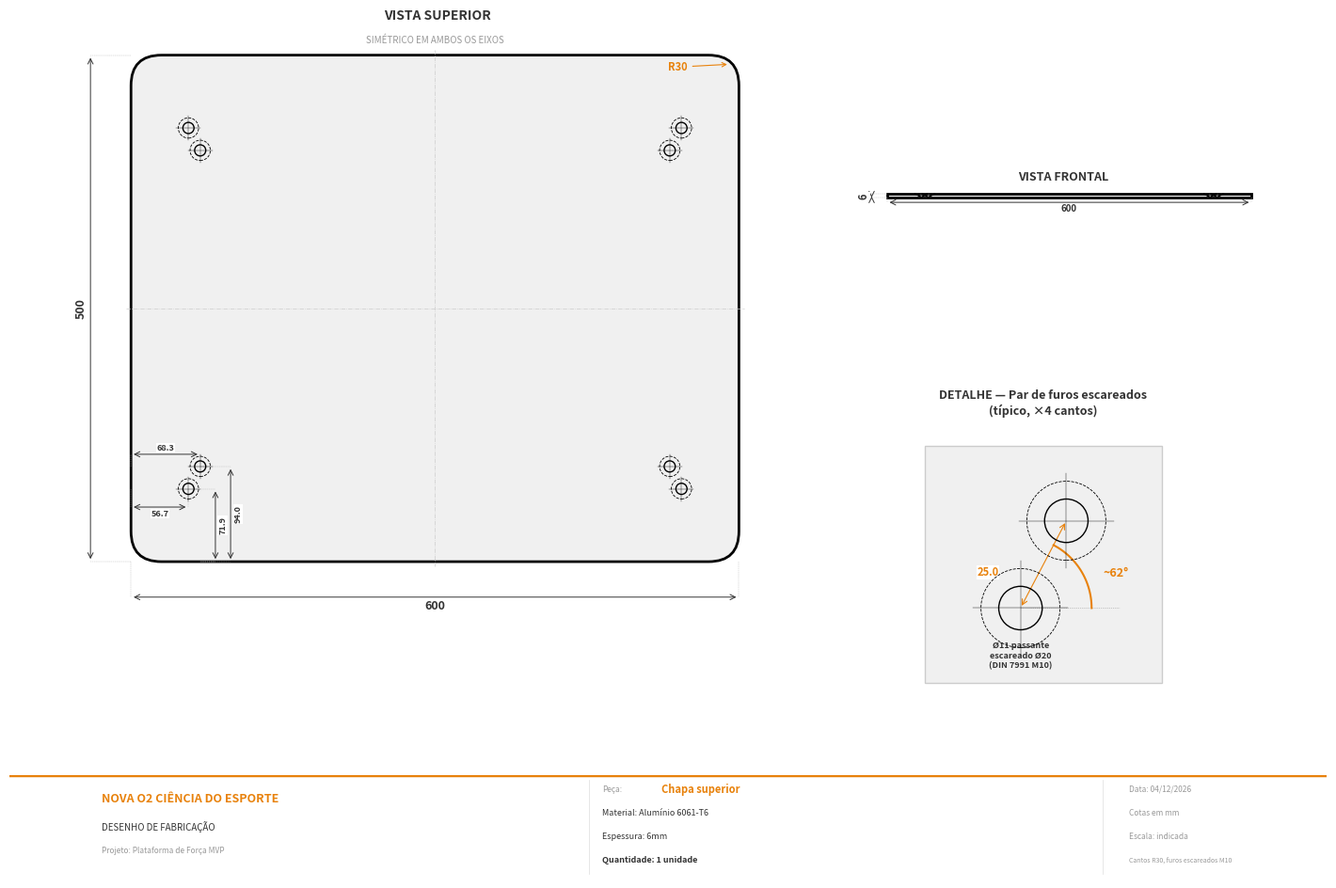

Source code (Python): (Note: this script raises an exception after producing the figure.)
"""
Plataforma de Forca MVP — Desenhos de Fabricacao
Nova O2 Ciencia do Esporte

Gera 5 PDFs de fabricacao:
1. fab_chapa_superior.pdf — Chapa superior 600x500mm, 6mm aluminio, cantos R30, furos escareados M10
2. fab_chapa_inferior.pdf — Chapa inferior 527x396mm, 3mm aluminio, cantos chanfrados 30x30
3. fab_pezinho.pdf — Pezinho torneado com colar (x4)
4. fab_junta.pdf — Junta de aco (x4)
5. fab_montagem.pdf — Vista explodida de montagem
"""

import matplotlib.pyplot as plt
import matplotlib.patches as patches
from matplotlib.patches import FancyBboxPatch, Polygon
from matplotlib.offsetbox import OffsetImage, AnnotationBbox
from matplotlib.path import Path
import matplotlib.image as mpimg
import numpy as np
from datetime import date

# =============================================================================
# CONSTANTES
# =============================================================================

ICON_PATH = '/workspace/03-engineering/nova-o2/force-plate/cad/nova_o2_icon.png'
OUT_DIR = '/workspace/03-engineering/nova-o2/force-plate/cad'
ORANGE = '#E8820C'
DARK = '#333333'
LIGHT_GRAY = '#F0F0F0'
MID_GRAY = '#999999'
TODAY = date.today().strftime('%d/%m/%Y')

# Chapa superior
TOP_W, TOP_H = 600, 500
TOP_THICK = 6
CORNER_R = 30

# Chapa inferior
BOT_W, BOT_H = 527, 396
BOT_THICK = 3
BOT_X0 = (TOP_W - BOT_W) / 2  # 36.5
BOT_Y0 = (TOP_H - BOT_H) / 2  # 52.0
BOT_CHAMFER = 15  # chanfro 45 graus nos cantos

# Furos — posicoes absolutas (ref: chapa superior, origem canto inf-esq)
HOLES_ABS = {
    'C1': [(56.7, 428.1), (68.3, 406.0)],
    'C2': [(543.3, 428.1), (531.7, 406.0)],
    'C3': [(56.7, 71.9), (68.3, 94.0)],
    'C4': [(543.3, 71.9), (531.7, 94.0)],
}
HOLE_DIA = 11  # M10
HOLE_SPACING = 25.0
COUNTERSINK_DIA = 20  # escareamento DIN 7991 M10

# Junta
GASKET_L, GASKET_W, GASKET_T = 56, 32, 2

# Pezinho (com colar)
ROD_DIA = 12
ROD_LENGTH = 32
COLLAR_DIA = 20
COLLAR_H = 5
CHAMFER_H = 6
BASE_DIA = 60
BASE_H = 8
RUBBER_H = 1
TOTAL_FOOT = ROD_LENGTH + COLLAR_H + CHAMFER_H + BASE_H + RUBBER_H  # 52mm


# =============================================================================
# BLOCO DE TITULO
# =============================================================================

def add_title_block(fig, piece_name, material, thickness, quantity, notes=""):
    ax = fig.add_axes([0.0, 0.0, 1.0, 0.11])
    ax.set_xlim(0, 100)
    ax.set_ylim(0, 11)
    ax.axis('off')

    bg = FancyBboxPatch((0, 0), 100, 11, boxstyle="square,pad=0",
                         fc='white', ec='none', zorder=1)
    ax.add_patch(bg)
    ax.plot([0, 100], [11, 11], color=ORANGE, lw=2.5, zorder=3)
    ax.plot([0, 100], [0, 0], color=ORANGE, lw=0.5, zorder=3)

    try:
        logo = mpimg.imread(ICON_PATH)
        im = OffsetImage(logo, zoom=0.03)
        ab = AnnotationBbox(im, (3, 5.5), frameon=False, zorder=3)
        ax.add_artist(ab)
    except:
        pass

    ax.text(7, 8.5, u'NOVA O2 CI\u00caNCIA DO ESPORTE', fontsize=9, fontweight='bold',
            color=ORANGE, va='center', zorder=2)
    ax.text(7, 5.5, u'DESENHO DE FABRICA\u00c7\u00c3O', fontsize=7,
            color=DARK, va='center', zorder=2)
    ax.text(7, 3, u'Projeto: Plataforma de For\u00e7a MVP', fontsize=6,
            color=MID_GRAY, va='center', zorder=2)

    ix = 45
    ax.text(ix, 9.5, u'Pe\u00e7a:', fontsize=6, color=MID_GRAY, va='center')
    ax.text(ix + 4.5, 9.5, piece_name, fontsize=8, fontweight='bold',
            color=ORANGE, va='center')
    ax.text(ix, 7, f'Material: {material}', fontsize=6.5, color=DARK, va='center')
    ax.text(ix, 4.5, f'Espessura: {thickness}', fontsize=6.5, color=DARK, va='center')
    ax.text(ix, 2, f'Quantidade: {quantity}', fontsize=6.5, fontweight='bold',
            color=DARK, va='center')

    ax.text(85, 9.5, f'Data: {TODAY}', fontsize=6, color=MID_GRAY, va='center')
    ax.text(85, 7, 'Cotas em mm', fontsize=6, color=MID_GRAY, va='center')
    ax.text(85, 4.5, 'Escala: indicada', fontsize=6, color=MID_GRAY, va='center')
    if notes:
        ax.text(85, 2, notes, fontsize=5, color=MID_GRAY, va='center')

    for vx in [44, 83]:
        ax.plot([vx, vx], [0.5, 10.5], color='#DDD', lw=0.5, zorder=2)


# =============================================================================
# FUNCOES DE COTAGEM
# =============================================================================

def dim_h(ax, x1, x2, y, offset, text, fs=7, color=DARK):
    yc = y + offset
    ax.annotate('', xy=(x1, yc), xytext=(x2, yc),
                arrowprops=dict(arrowstyle='<->', color=color, lw=0.7))
    ax.text((x1 + x2) / 2, yc + (2.5 if offset > 0 else -2.5), text,
            ha='center', va='bottom' if offset > 0 else 'top',
            fontsize=fs, color=color, fontweight='bold',
            bbox=dict(fc='white', ec='none', pad=0.5))
    ax.plot([x1, x1], [y, yc], color='#BBB', lw=0.3, ls='--')
    ax.plot([x2, x2], [y, yc], color='#BBB', lw=0.3, ls='--')


def dim_v(ax, y1, y2, x, offset, text, fs=7, color=DARK):
    xc = x + offset
    ax.annotate('', xy=(xc, y1), xytext=(xc, y2),
                arrowprops=dict(arrowstyle='<->', color=color, lw=0.7))
    ax.text(xc + (3 if offset > 0 else -3), (y1 + y2) / 2, text,
            ha='left' if offset > 0 else 'right', va='center',
            fontsize=fs, color=color, fontweight='bold', rotation=90,
            bbox=dict(fc='white', ec='none', pad=0.5))
    ax.plot([x, xc], [y1, y1], color='#BBB', lw=0.3, ls='--')
    ax.plot([x, xc], [y2, y2], color='#BBB', lw=0.3, ls='--')


def dim_between(ax, p1, p2, offset_dir, text, fs=7, color=ORANGE):
    mx, my = (p1[0]+p2[0])/2, (p1[1]+p2[1])/2
    ax.annotate('', xy=p1, xytext=p2,
                arrowprops=dict(arrowstyle='<->', color=color, lw=0.8))
    ox, oy = offset_dir
    ax.text(mx + ox, my + oy, text, ha='center', va='center',
            fontsize=fs, color=color, fontweight='bold',
            bbox=dict(fc='white', ec='none', pad=0.5))


def draw_hole(ax, x, y, dia=11):
    c = plt.Circle((x, y), dia / 2, fill=False, ec='black', lw=1, zorder=4)
    ax.add_patch(c)
    s = dia / 2 + 3
    ax.plot([x - s, x + s], [y, y], color='black', lw=0.3, zorder=4)
    ax.plot([x, x], [y - s, y + s], color='black', lw=0.3, zorder=4)


def draw_countersunk_hole(ax, x, y, dia=11, cs_dia=20):
    """Furo escareado — circulo interno + externo tracejado."""
    inner = plt.Circle((x, y), dia / 2, fill=False, ec='black', lw=1, zorder=4)
    ax.add_patch(inner)
    outer = plt.Circle((x, y), cs_dia / 2, fill=False, ec='black', lw=0.6,
                        ls='--', zorder=4)
    ax.add_patch(outer)
    s = cs_dia / 2 + 2
    ax.plot([x - s, x + s], [y, y], color='black', lw=0.3, zorder=4)
    ax.plot([x, x], [y - s, y + s], color='black', lw=0.3, zorder=4)


def clean_axes(ax):
    ax.set_xticks([])
    ax.set_yticks([])
    for spine in ax.spines.values():
        spine.set_visible(False)


def draw_rounded_rect(ax, x, y, w, h, r, **kwargs):
    defaults = dict(lw=2, ec='black', fc=LIGHT_GRAY, zorder=1)
    defaults.update(kwargs)
    verts = [
        (x + r, y), (x, y), (x, y + r),
        (x, y + h - r), (x, y + h), (x + r, y + h),
        (x + w - r, y + h), (x + w, y + h), (x + w, y + h - r),
        (x + w, y + r), (x + w, y), (x + w - r, y),
        (x + r, y),
    ]
    codes = [
        Path.MOVETO, Path.CURVE3, Path.CURVE3,
        Path.LINETO, Path.CURVE3, Path.CURVE3,
        Path.LINETO, Path.CURVE3, Path.CURVE3,
        Path.LINETO, Path.CURVE3, Path.CURVE3,
        Path.CLOSEPOLY,
    ]
    patch = patches.PathPatch(Path(verts, codes), **defaults)
    ax.add_patch(patch)


def draw_chamfered_rect(ax, x, y, w, h, c, **kwargs):
    """Retangulo com cantos chanfrados a 45 graus."""
    defaults = dict(lw=2, ec='black', fc=LIGHT_GRAY, zorder=1)
    defaults.update(kwargs)
    verts = [
        (x + c, y), (x, y + c),                    # inf-esq
        (x, y + h - c), (x + c, y + h),            # sup-esq
        (x + w - c, y + h), (x + w, y + h - c),    # sup-dir
        (x + w, y + c), (x + w - c, y),             # inf-dir
        (x + c, y),                                  # fechar
    ]
    codes = [
        Path.MOVETO, Path.LINETO,
        Path.LINETO, Path.LINETO,
        Path.LINETO, Path.LINETO,
        Path.LINETO, Path.LINETO,
        Path.CLOSEPOLY,
    ]
    patch = patches.PathPatch(Path(verts, codes), **defaults)
    ax.add_patch(patch)


# =============================================================================
# 1. CHAPA SUPERIOR
# =============================================================================

def draw_chapa_superior():
    fig = plt.figure(figsize=(14, 10))

    # === VISTA SUPERIOR ===
    ax1 = fig.add_axes([0.05, 0.25, 0.55, 0.68])
    ax1.set_title('VISTA SUPERIOR', fontsize=10, fontweight='bold', pad=8, color=DARK)

    draw_rounded_rect(ax1, 0, 0, TOP_W, TOP_H, CORNER_R)

    # Linhas de centro
    ax1.plot([TOP_W/2, TOP_W/2], [-5, TOP_H+5], color='#CCC', lw=0.5, ls='-.')
    ax1.plot([-5, TOP_W+5], [TOP_H/2, TOP_H/2], color='#CCC', lw=0.5, ls='-.')

    # Furos escareados
    for cell in HOLES_ABS.values():
        for hx, hy in cell:
            draw_countersunk_hole(ax1, hx, hy, HOLE_DIA, COUNTERSINK_DIA)

    # --- COTAS ---
    # Dimensoes gerais
    dim_h(ax1, 0, TOP_W, 0, -35, f'{TOP_W}', fs=9)
    dim_v(ax1, 0, TOP_H, 0, -40, f'{TOP_H}', fs=9)

    # Cotas dos furos — canto inferior esquerdo (C3)
    h1x, h1y = HOLES_ABS['C3'][0]  # 56.7, 71.9
    h2x, h2y = HOLES_ABS['C3'][1]  # 68.3, 94.0

    # X: borda esquerda aos furos (horizontais, abaixo e acima)
    dim_h(ax1, 0, h1x, h1y, -18, f'{h1x:.1f}', fs=6.5)
    dim_h(ax1, 0, h2x, h2y, 12, f'{h2x:.1f}', fs=6.5)

    # Y: borda inferior aos furos (verticais, a direita dos furos, espaçadas)
    dim_v(ax1, 0, h1y, h2x, 15, f'{h1y:.1f}', fs=6.5)
    dim_v(ax1, 0, h2y, h2x, 30, f'{h2y:.1f}', fs=6.5)

    # R30 — canto superior direito
    ax1.annotate(f'R{CORNER_R}', xy=(TOP_W - CORNER_R * 0.3, TOP_H - CORNER_R * 0.3),
                 xytext=(TOP_W - CORNER_R - 40, TOP_H - 15),
                 fontsize=8, color=ORANGE, fontweight='bold',
                 arrowprops=dict(arrowstyle='->', color=ORANGE, lw=0.8))

    ax1.text(TOP_W/2, TOP_H + 12, u'SIM\u00c9TRICO EM AMBOS OS EIXOS',
             ha='center', fontsize=7, color=MID_GRAY, style='italic')

    ax1.set_xlim(-55, TOP_W + 60)
    ax1.set_ylim(-55, TOP_H + 25)
    ax1.set_aspect('equal')
    clean_axes(ax1)

    # === VISTA FRONTAL ===
    ax2 = fig.add_axes([0.65, 0.60, 0.30, 0.25])
    ax2.set_title('VISTA FRONTAL', fontsize=9, fontweight='bold', pad=5, color=DARK)

    profile = patches.Rectangle((0, 0), TOP_W, TOP_THICK, lw=2,
                                 ec='black', fc=LIGHT_GRAY)
    ax2.add_patch(profile)

    # Indicacao de escareamento (V na face superior)
    for cell in HOLES_ABS.values():
        for hx, hy in cell:
            # Furo passante
            ax2.plot([hx, hx], [0, TOP_THICK], color='#CCC', lw=0.3, ls=':')
            # Escareamento (V)
            cs_half = COUNTERSINK_DIA / 2
            ax2.plot([hx - cs_half, hx, hx + cs_half],
                     [TOP_THICK, TOP_THICK - 5.5, TOP_THICK],
                     color='black', lw=0.8)

    dim_v(ax2, 0, TOP_THICK, 0, -25, f'{TOP_THICK}', fs=8)
    dim_h(ax2, 0, TOP_W, 0, -8, f'{TOP_W}', fs=7)

    ax2.set_xlim(-35, TOP_W + 15)
    ax2.set_ylim(-15, TOP_THICK + 12)
    ax2.set_aspect('equal')
    clean_axes(ax2)

    # === DETALHE — PAR DE FUROS ===
    ax3 = fig.add_axes([0.65, 0.17, 0.30, 0.37])

    h1x, h1y = HOLES_ABS['C3'][0]
    h2x, h2y = HOLES_ABS['C3'][1]
    cx_d = (h1x + h2x) / 2
    cy_d = (h1y + h2y) / 2
    margin = 30

    bg = patches.Rectangle((cx_d - margin, cy_d - margin), margin * 2, margin * 2,
                             lw=1, ec='#CCC', fc=LIGHT_GRAY, zorder=1)
    ax3.add_patch(bg)

    for hx, hy in [(h1x, h1y), (h2x, h2y)]:
        draw_countersunk_hole(ax3, hx, hy, HOLE_DIA, COUNTERSINK_DIA)

    # Cota entre centros — ESQUERDA do par
    dim_between(ax3, (h1x, h1y), (h2x, h2y), (-14, -2), f'{HOLE_SPACING}', fs=8)

    # Diametros
    ax3.text(h1x, h1y - 15, f'\u00d8{HOLE_DIA} passante\nescareado \u00d8{COUNTERSINK_DIA}\n(DIN 7991 M10)',
             ha='center', fontsize=6.5, color=DARK, fontweight='bold')

    # Angulo — DIREITA do par
    angle = np.degrees(np.arctan2(h2y - h1y, h2x - h1x))
    ax3.plot([h1x, h1x + 25], [h1y, h1y], color=MID_GRAY, lw=0.5, ls=':')
    theta = np.linspace(0, np.radians(angle), 30)
    r_arc = 18
    ax3.plot(h1x + r_arc * np.cos(theta), h1y + r_arc * np.sin(theta),
             color=ORANGE, lw=1.5)
    ax3.text(h1x + r_arc + 3, h1y + 8, f'~{angle:.0f}\u00b0',
             fontsize=9, color=ORANGE, fontweight='bold')

    # Titulo centralizado com o desenho
    ax3.text(cx_d, cy_d + margin + 8,
             u'DETALHE \u2014 Par de furos escareados\n(t\u00edpico, \u00d74 cantos)',
             ha='center', fontsize=9, fontweight='bold', color=DARK)

    ax3.set_xlim(cx_d - margin - 15, cx_d + margin + 25)
    ax3.set_ylim(cy_d - margin - 8, cy_d + margin + 18)
    ax3.set_aspect('equal')
    clean_axes(ax3)

    add_title_block(fig, 'Chapa superior', u'Alum\u00ednio 6061-T6',
                    f'{TOP_THICK}mm', '1 unidade',
                    f'Cantos R{CORNER_R}, furos escareados M10')

    fig.savefig(f'{OUT_DIR}/fab_chapa_superior.pdf', bbox_inches='tight', facecolor='white')
    plt.close(fig)
    print("  -> fab_chapa_superior.pdf")


# =============================================================================
# 2. CHAPA INFERIOR
# =============================================================================

def draw_chapa_inferior():
    fig = plt.figure(figsize=(14, 10))

    holes_rel = {}
    for cell, pts in HOLES_ABS.items():
        holes_rel[cell] = [(hx - BOT_X0, hy - BOT_Y0) for hx, hy in pts]

    # === VISTA SUPERIOR ===
    ax1 = fig.add_axes([0.05, 0.25, 0.55, 0.68])
    ax1.set_title('VISTA SUPERIOR', fontsize=10, fontweight='bold', pad=8, color=DARK)

    draw_chamfered_rect(ax1, 0, 0, BOT_W, BOT_H, BOT_CHAMFER)

    ax1.plot([BOT_W/2, BOT_W/2], [-5, BOT_H+5], color='#CCC', lw=0.5, ls='-.')
    ax1.plot([-5, BOT_W+5], [BOT_H/2, BOT_H/2], color='#CCC', lw=0.5, ls='-.')

    for cell in holes_rel.values():
        for hx, hy in cell:
            draw_hole(ax1, hx, hy, HOLE_DIA)

    # Dimensoes gerais
    dim_h(ax1, 0, BOT_W, 0, -35, f'{BOT_W}', fs=9)
    dim_v(ax1, 0, BOT_H, 0, -40, f'{BOT_H}', fs=9)

    # Cotas dos furos — canto inferior esquerdo (C3)
    h1x, h1y = holes_rel['C3'][0]
    h2x, h2y = holes_rel['C3'][1]

    # X: borda esquerda aos furos (horizontais, abaixo e acima)
    dim_h(ax1, 0, h1x, h1y, -18, f'{h1x:.1f}', fs=6.5)
    dim_h(ax1, 0, h2x, h2y, 12, f'{h2x:.1f}', fs=6.5)

    # Y: borda inferior aos furos (verticais, a direita dos furos, espaçadas)
    dim_v(ax1, 0, h1y, h2x, 15, f'{h1y:.1f}', fs=6.5)
    dim_v(ax1, 0, h2y, h2x, 30, f'{h2y:.1f}', fs=6.5)

    # Chanfro — canto superior direito
    ch_x = BOT_W - BOT_CHAMFER
    ch_y = BOT_H - BOT_CHAMFER
    dim_h(ax1, ch_x, BOT_W, BOT_H, 12, f'{BOT_CHAMFER}', fs=7, color=ORANGE)
    dim_v(ax1, ch_y, BOT_H, BOT_W, 15, f'{BOT_CHAMFER}', fs=7, color=ORANGE)
    ax1.text(BOT_W - BOT_CHAMFER / 2 - 15, BOT_H - BOT_CHAMFER / 2 + 5,
             u'chanfro 45\u00b0', fontsize=6.5, color=ORANGE, fontweight='bold')

    ax1.text(BOT_W / 2, BOT_H + 12, u'SIM\u00c9TRICO EM AMBOS OS EIXOS',
             ha='center', fontsize=7, color=MID_GRAY, style='italic')

    ax1.set_xlim(-55, BOT_W + 60)
    ax1.set_ylim(-55, BOT_H + 25)
    ax1.set_aspect('equal')
    clean_axes(ax1)

    # === VISTA FRONTAL ===
    ax2 = fig.add_axes([0.65, 0.60, 0.30, 0.25])
    ax2.set_title('VISTA FRONTAL', fontsize=9, fontweight='bold', pad=5, color=DARK)

    profile = patches.Rectangle((0, 0), BOT_W, BOT_THICK, lw=2,
                                 ec='black', fc=LIGHT_GRAY)
    ax2.add_patch(profile)

    dim_v(ax2, 0, BOT_THICK, 0, -25, f'{BOT_THICK}', fs=8)
    dim_h(ax2, 0, BOT_W, 0, -8, f'{BOT_W}', fs=7)

    for cell in holes_rel.values():
        for hx, hy in cell:
            ax2.plot([hx - 3, hx + 3], [BOT_THICK, BOT_THICK], color='black', lw=1.5)
            ax2.plot([hx, hx], [0, BOT_THICK], color='#CCC', lw=0.3, ls=':')

    ax2.set_xlim(-35, BOT_W + 15)
    ax2.set_ylim(-15, BOT_THICK + 12)
    ax2.set_aspect('equal')
    clean_axes(ax2)

    # === DETALHE — PAR DE FUROS ===
    ax3 = fig.add_axes([0.65, 0.17, 0.30, 0.37])

    h1x, h1y = holes_rel['C3'][0]
    h2x, h2y = holes_rel['C3'][1]
    cx_d = (h1x + h2x) / 2
    cy_d = (h1y + h2y) / 2
    margin = 30

    bg = patches.Rectangle((cx_d - margin, cy_d - margin), margin * 2, margin * 2,
                             lw=1, ec='#CCC', fc=LIGHT_GRAY, zorder=1)
    ax3.add_patch(bg)

    for hx, hy in [(h1x, h1y), (h2x, h2y)]:
        draw_hole(ax3, hx, hy, HOLE_DIA)

    # Cota entre centros — ESQUERDA do par
    dim_between(ax3, (h1x, h1y), (h2x, h2y), (-14, -2), f'{HOLE_SPACING}', fs=8)

    ax3.text(h1x, h1y - 15, f'\u00d8{HOLE_DIA} passante',
             ha='center', fontsize=7, color=DARK, fontweight='bold')

    # Angulo — DIREITA do par
    angle = np.degrees(np.arctan2(h2y - h1y, h2x - h1x))
    ax3.plot([h1x, h1x + 25], [h1y, h1y], color=MID_GRAY, lw=0.5, ls=':')
    theta = np.linspace(0, np.radians(angle), 30)
    r_arc = 18
    ax3.plot(h1x + r_arc * np.cos(theta), h1y + r_arc * np.sin(theta),
             color=ORANGE, lw=1.5)
    ax3.text(h1x + r_arc + 3, h1y + 8, f'~{angle:.0f}\u00b0',
             fontsize=9, color=ORANGE, fontweight='bold')

    # Titulo centralizado com o desenho
    ax3.text(cx_d, cy_d + margin + 8,
             u'DETALHE \u2014 Par de furos\n(t\u00edpico, \u00d74 cantos)',
             ha='center', fontsize=9, fontweight='bold', color=DARK)

    ax3.set_xlim(cx_d - margin - 15, cx_d + margin + 25)
    ax3.set_ylim(cy_d - margin - 8, cy_d + margin + 18)
    ax3.set_aspect('equal')
    clean_axes(ax3)

    add_title_block(fig, 'Chapa inferior', u'Alum\u00ednio',
                    f'{BOT_THICK}mm', '1 unidade',
                    f'Cantos chanfrados {BOT_CHAMFER}\u00d7{BOT_CHAMFER} a 45\u00b0')

    fig.savefig(f'{OUT_DIR}/fab_chapa_inferior.pdf', bbox_inches='tight', facecolor='white')
    plt.close(fig)
    print("  -> fab_chapa_inferior.pdf")


# =============================================================================
# 3. PEZINHO TORNEADO (com colar)
# =============================================================================

def draw_pezinho():
    fig = plt.figure(figsize=(14, 10))

    ROD_R = ROD_DIA / 2
    COLLAR_R = COLLAR_DIA / 2
    BASE_R = BASE_DIA / 2

    cx = 80
    y_top = 110
    rod_bottom = y_top - ROD_LENGTH           # 78
    collar_bottom = rod_bottom - COLLAR_H     # 73
    chamfer_bottom = collar_bottom - CHAMFER_H # 67
    base_bottom = chamfer_bottom - BASE_H     # 59
    rub_bottom = base_bottom - RUBBER_H       # 58

    pc = '#D0D0D0'
    pe_c = '#444'

    # === VISTA EM CORTE ===
    ax1 = fig.add_axes([0.05, 0.25, 0.45, 0.68])
    ax1.set_title(u'VISTA EM CORTE (se\u00e7\u00e3o longitudinal)', fontsize=10,
                  fontweight='bold', pad=8, color=DARK)

    # Rosca
    rod = patches.Rectangle((cx - ROD_R, rod_bottom), ROD_DIA, ROD_LENGTH,
                              lw=1, ec=pe_c, fc=pc, zorder=2)
    ax1.add_patch(rod)
    for ty in np.arange(y_top - 1, rod_bottom + 1, -2):
        ax1.plot([cx - ROD_R - 1.5, cx + ROD_R + 1.5], [ty, ty - 1], color='#999', lw=0.3)

    # Colar
    collar = patches.Rectangle((cx - COLLAR_R, collar_bottom), COLLAR_DIA, COLLAR_H,
                                 lw=1, ec=pe_c, fc='#C0C0C0', zorder=2)
    ax1.add_patch(collar)

    # Chanfro
    chamfer = Polygon([
        (cx - COLLAR_R, collar_bottom), (cx + COLLAR_R, collar_bottom),
        (cx + BASE_R, chamfer_bottom), (cx - BASE_R, chamfer_bottom),
    ], closed=True, lw=1, ec=pe_c, fc=pc, zorder=2)
    ax1.add_patch(chamfer)

    # Base
    base = patches.Rectangle((cx - BASE_R, base_bottom), BASE_DIA, BASE_H,
                               lw=1, ec=pe_c, fc=pc, zorder=2)
    ax1.add_patch(base)

    # Borracha
    rub = patches.Rectangle((cx - BASE_R, rub_bottom), BASE_DIA, RUBBER_H * 2,
                              lw=0.8, ec='#222', fc='#444', zorder=2)
    ax1.add_patch(rub)

    # Linha de centro
    ax1.plot([cx, cx], [y_top + 5, rub_bottom - 5], color='#999', lw=0.5, ls='-.')

    # === COTAS ===

    # Diametros (horizontais) — sem sobreposicao
    dim_h(ax1, cx - ROD_R, cx + ROD_R, y_top - 3, 10, f'\u00d8{ROD_DIA}', fs=8)
    dim_h(ax1, cx - COLLAR_R, cx + COLLAR_R, rod_bottom, 5,
          f'\u00d8{COLLAR_DIA}', fs=8, color=ORANGE)
    dim_h(ax1, cx - BASE_R, cx + BASE_R, rub_bottom, -14, f'\u00d8{BASE_DIA}', fs=9)

    # Alturas (verticais) — lado esquerdo: rosca e total
    dim_v(ax1, rod_bottom, y_top, cx, -50, f'{ROD_LENGTH}', fs=8)
    dim_v(ax1, rub_bottom, y_top, cx, -62, f'{TOTAL_FOOT}\n(total)', fs=7)

    # Alturas (verticais) — lado direito: colar, chanfro, base, borracha
    dim_v(ax1, collar_bottom, rod_bottom, cx + COLLAR_R, 10, f'{COLLAR_H}', fs=8, color=ORANGE)
    dim_v(ax1, chamfer_bottom, collar_bottom, cx + BASE_R, 10, f'{CHAMFER_H}', fs=8)
    dim_v(ax1, base_bottom, chamfer_bottom, cx + BASE_R, 10, f'{BASE_H}', fs=8)
    dim_v(ax1, rub_bottom, base_bottom, cx + BASE_R, 10, f'{RUBBER_H:.0f}', fs=7)

    # Angulo do chanfro
    angle_ch = np.degrees(np.arctan2(CHAMFER_H, BASE_R - COLLAR_R))
    ax1.text(cx - BASE_R + 14, (collar_bottom + chamfer_bottom) / 2 - 2,
             f'~{angle_ch:.0f}\u00b0', fontsize=7, color=ORANGE,
             fontweight='bold', ha='center')

    # Anotacoes de texto — posicionadas sem sobrepor cotas
    ax1.text(cx + ROD_R + 10, y_top - ROD_LENGTH / 2,
             'Rosca\nM12\u00d71,75', fontsize=7, va='center', fontweight='bold')

    ax1.text(cx + COLLAR_R + 22, collar_bottom + COLLAR_H / 2,
             u'COLAR (batente)', fontsize=6.5, color=ORANGE,
             fontweight='bold', va='center')

    ax1.text(cx, rub_bottom - 15,
             u'Borracha neoprene \u00d860mm\u00d71mm\n(colada ap\u00f3s usinagem)',
             ha='center', fontsize=6, color='#666')

    ax1.set_xlim(cx - 75, cx + 85)
    ax1.set_ylim(rub_bottom - 22, y_top + 18)
    ax1.set_aspect('equal')
    clean_axes(ax1)

    # === VISTA FRONTAL ===
    ax2 = fig.add_axes([0.52, 0.55, 0.20, 0.38])
    ax2.set_title('VISTA FRONTAL\n(perfil externo)', fontsize=9,
                  fontweight='bold', pad=5, color=DARK)

    cx2 = 30
    for side in [-1, 1]:
        ax2.plot([cx2 + side * ROD_R, cx2 + side * ROD_R], [y_top, rod_bottom], color=pe_c, lw=1.5)
        ax2.plot([cx2 + side * ROD_R, cx2 + side * COLLAR_R], [rod_bottom, rod_bottom], color=pe_c, lw=1.5)
        ax2.plot([cx2 + side * COLLAR_R, cx2 + side * COLLAR_R], [rod_bottom, collar_bottom], color=pe_c, lw=1.5)
        ax2.plot([cx2 + side * COLLAR_R, cx2 + side * BASE_R], [collar_bottom, chamfer_bottom], color=pe_c, lw=1.5)
        ax2.plot([cx2 + side * BASE_R, cx2 + side * BASE_R], [chamfer_bottom, base_bottom], color=pe_c, lw=1.5)
    ax2.plot([cx2 - ROD_R, cx2 + ROD_R], [y_top, y_top], color=pe_c, lw=1.5)
    ax2.plot([cx2 - BASE_R, cx2 + BASE_R], [base_bottom, base_bottom], color=pe_c, lw=1.5)
    ax2.plot([cx2 - BASE_R, cx2 + BASE_R], [rub_bottom, rub_bottom], color='#444', lw=1)
    ax2.plot([cx2, cx2], [y_top + 3, rub_bottom - 3], color='#BBB', lw=0.5, ls='-.')

    ax2.set_xlim(cx2 - 40, cx2 + 40)
    ax2.set_ylim(rub_bottom - 10, y_top + 10)
    ax2.set_aspect('equal')
    clean_axes(ax2)

    # === VISTA INFERIOR ===
    ax3 = fig.add_axes([0.73, 0.55, 0.23, 0.38])
    ax3.set_title('VISTA INFERIOR', fontsize=9, fontweight='bold', pad=5, color=DARK)

    outer = plt.Circle((0, 0), BASE_R, fc='#E0E0E0', ec=pe_c, lw=1.5, zorder=2)
    ax3.add_patch(outer)
    center = plt.Circle((0, 0), ROD_R, fc='#BBB', ec=pe_c, lw=1, zorder=3)
    ax3.add_patch(center)
    ax3.plot([-BASE_R - 3, BASE_R + 3], [0, 0], color='#999', lw=0.5, ls='-.')
    ax3.plot([0, 0], [-BASE_R - 3, BASE_R + 3], color='#999', lw=0.5, ls='-.')

    ax3.annotate('', xy=(-BASE_R, -18), xytext=(BASE_R, -18),
                 arrowprops=dict(arrowstyle='<->', color=DARK, lw=0.8))
    ax3.text(0, -22, f'\u00d8{BASE_DIA}', ha='center', va='top', fontsize=9,
             color=DARK, fontweight='bold')
    ax3.text(0, BASE_R + 5, 'Borracha 1mm\n(colada)', ha='center', fontsize=6, color='#666')

    ax3.set_xlim(-38, 38)
    ax3.set_ylim(-32, 38)
    ax3.set_aspect('equal')
    clean_axes(ax3)

    # === TABELA ===
    ax4 = fig.add_axes([0.52, 0.17, 0.44, 0.32])
    ax4.set_title(u'ESPECIFICA\u00c7\u00d5ES DA PE\u00c7A', fontsize=9,
                  fontweight='bold', pad=5, color=DARK)
    ax4.axis('off')

    angle_ch = np.degrees(np.arctan2(CHAMFER_H, BASE_R - COLLAR_R))
    specs = [
        [u'Par\u00e2metro', 'Valor'],
        ['Tipo', u'Pe\u00e7a torneada (torno mec\u00e2nico)'],
        ['Rosca', f'M12\u00d71,75 \u2014 \u00d8{ROD_DIA}mm, {ROD_LENGTH}mm comprimento'],
        ['Colar', f'\u00d8{COLLAR_DIA}mm, {COLLAR_H}mm altura (batente)'],
        ['Chanfro', f'\u00d8{COLLAR_DIA}\u2192\u00d8{BASE_DIA}, {CHAMFER_H}mm (~{angle_ch:.0f}\u00b0)'],
        ['Base', f'\u00d8{BASE_DIA}mm, {BASE_H}mm espessura'],
        ['Borracha', f'\u00d8{BASE_DIA}mm, {RUBBER_H:.0f}mm neoprene (colar ap\u00f3s usinagem)'],
        ['Material', u'A\u00e7o carbono ou inox (barra \u00d860mm)'],
        ['Altura total', f'{TOTAL_FOOT}mm (rosca+colar+chanfro+base+borracha)'],
    ]

    table = ax4.table(cellText=specs[1:], colLabels=specs[0],
                      loc='center', cellLoc='left')
    table.auto_set_font_size(False)
    table.set_fontsize(7)
    table.scale(1, 1.3)
    for j in range(2):
        table[0, j].set_facecolor(ORANGE)
        table[0, j].set_text_props(color='white', fontweight='bold')
    for i in range(1, len(specs)):
        table[i, 0].set_text_props(fontweight='bold')
        color = '#F8F8F8' if i % 2 == 0 else 'white'
        for j in range(2):
            table[i, j].set_facecolor(color)

    add_title_block(fig, 'P\u00e9 torneado com colar',
                    u'A\u00e7o carbono/inox (barra \u00d860mm)',
                    'Ver cotas', '4 unidades',
                    u'Borracha colada ap\u00f3s usinagem')

    fig.savefig(f'{OUT_DIR}/fab_pezinho.pdf', bbox_inches='tight', facecolor='white')
    plt.close(fig)
    print("  -> fab_pezinho.pdf")


# =============================================================================
# 4. JUNTA DE ACO
# =============================================================================

def draw_junta():
    fig = plt.figure(figsize=(14, 10))

    # === VISTA SUPERIOR ===
    ax1 = fig.add_axes([0.05, 0.25, 0.45, 0.68])
    ax1.set_title('VISTA SUPERIOR', fontsize=10, fontweight='bold', pad=8, color=DARK)

    junta = patches.Rectangle((0, 0), GASKET_L, GASKET_W, lw=2,
                                ec='black', fc=LIGHT_GRAY)
    ax1.add_patch(junta)

    cx_j = GASKET_L / 2
    cy_j = GASKET_W / 2
    hole_offset = HOLE_SPACING / 2
    h1 = (cx_j - hole_offset, cy_j)
    h2 = (cx_j + hole_offset, cy_j)

    draw_hole(ax1, h1[0], h1[1], HOLE_DIA)
    draw_hole(ax1, h2[0], h2[1], HOLE_DIA)

    ax1.plot([cx_j, cx_j], [-3, GASKET_W + 3], color='#CCC', lw=0.5, ls='-.')
    ax1.plot([-3, GASKET_L + 3], [cy_j, cy_j], color='#CCC', lw=0.5, ls='-.')

    dim_h(ax1, 0, GASKET_L, 0, -10, f'{GASKET_L}', fs=9)
    dim_v(ax1, 0, GASKET_W, 0, -12, f'{GASKET_W}', fs=9)
    dim_h(ax1, 0, h1[0], h1[1], 12, f'{h1[0]:.1f}', fs=7)
    dim_h(ax1, h1[0], h2[0], h1[1], -10, f'{HOLE_SPACING}', fs=8, color=ORANGE)
    dim_v(ax1, 0, h1[1], h2[0], 8, f'{cy_j:.0f}', fs=7)

    ax1.text(h2[0] + 10, h2[1], f'\u00d8{HOLE_DIA} pass.',
             fontsize=7, color=DARK, va='center',
             bbox=dict(fc='white', ec='#DDD', pad=1.5, boxstyle='round,pad=0.3'))

    ax1.set_xlim(-18, GASKET_L + 20)
    ax1.set_ylim(-18, GASKET_W + 18)
    ax1.set_aspect('equal')
    clean_axes(ax1)

    # === VISTA FRONTAL ===
    ax2 = fig.add_axes([0.55, 0.55, 0.40, 0.35])
    ax2.set_title('VISTA FRONTAL', fontsize=9, fontweight='bold', pad=5, color=DARK)

    profile = patches.Rectangle((0, 0), GASKET_L, GASKET_T, lw=2,
                                 ec='black', fc=LIGHT_GRAY)
    ax2.add_patch(profile)
    dim_v(ax2, 0, GASKET_T, 0, -8, f'{GASKET_T}', fs=9)
    dim_h(ax2, 0, GASKET_L, 0, -4, f'{GASKET_L}', fs=8)
    for hx in [h1[0], h2[0]]:
        ax2.plot([hx - 3, hx + 3], [GASKET_T, GASKET_T], color='black', lw=1.5)
        ax2.plot([hx, hx], [0, GASKET_T], color='#CCC', lw=0.3, ls=':')

    ax2.set_xlim(-12, GASKET_L + 8)
    ax2.set_ylim(-8, GASKET_T + 8)
    ax2.set_aspect('equal')
    clean_axes(ax2)

    # === NOTA FUNCIONAL ===
    ax3 = fig.add_axes([0.55, 0.17, 0.40, 0.32])
    ax3.set_title(u'FUN\u00c7\u00c3O DA PE\u00c7A', fontsize=9,
                  fontweight='bold', pad=5, color=DARK)
    ax3.axis('off')

    specs = [
        [u'Par\u00e2metro', 'Valor'],
        [u'Fun\u00e7\u00e3o', u'Distribuir carga entre c\u00e9lula e chapa'],
        ['Material', u'A\u00e7o (mais duro que alum\u00ednio)'],
        [u'Posi\u00e7\u00e3o', u'Entre chapa superior e c\u00e9lula de carga'],
        ['Furos', f'2\u00d7 \u00d8{HOLE_DIA}mm passante, {HOLE_SPACING}mm entre centros'],
        ['Acabamento', u'Superf\u00edcies planas, sem rebarbas'],
    ]

    table = ax3.table(cellText=specs[1:], colLabels=specs[0],
                      loc='center', cellLoc='left')
    table.auto_set_font_size(False)
    table.set_fontsize(7.5)
    table.scale(1, 1.5)
    for j in range(2):
        table[0, j].set_facecolor(ORANGE)
        table[0, j].set_text_props(color='white', fontweight='bold')
    for i in range(1, len(specs)):
        table[i, 0].set_text_props(fontweight='bold')
        color = '#F8F8F8' if i % 2 == 0 else 'white'
        for j in range(2):
            table[i, j].set_facecolor(color)

    add_title_block(fig, u'Junta de a\u00e7o', u'A\u00e7o carbono',
                    f'{GASKET_T}mm', '4 unidades',
                    u'Impede esmagamento do alum\u00ednio')

    fig.savefig(f'{OUT_DIR}/fab_junta.pdf', bbox_inches='tight', facecolor='white')
    plt.close(fig)
    print("  -> fab_junta.pdf")


# =============================================================================
# 5. VISTA EXPLODIDA DE MONTAGEM
# =============================================================================

def draw_montagem():
    fig = plt.figure(figsize=(14, 10))

    ax = fig.add_axes([0.05, 0.15, 0.58, 0.80])
    ax.set_title(u'VISTA EXPLODIDA DE MONTAGEM',
                 fontsize=11, fontweight='bold', pad=10, color=DARK)

    cx = 50            # centro X
    cx2 = 130          # segunda coluna (tubo)
    gap = 16
    pc = '#D0D0D0'
    pe_c = '#555'

    # Dimensoes visuais
    bolt_shank_w = 8
    bolt_shank_h = 28
    bolt_head_h = 4
    bolt_head_w = 18

    top_h = 12
    top_w = 80

    gasket_h = 5
    gasket_w = 36

    cell_h = 24
    cell_w = 42

    tube_h = 24         # tubo visual (mesma altura que celula)
    tube_w = 24
    tube_wall_v = 3     # parede visual

    bot_h = 6
    bot_w = 70

    nut_h = 5
    nut_w = 20

    # Posicoes Y (de cima pra baixo)
    y_bolt_top = 270
    y_bolt = y_bolt_top - bolt_head_h - bolt_shank_h

    y_top = y_bolt - gap
    y_gasket = y_top - top_h - gap
    y_cell = y_gasket - gasket_h - gap
    y_bot = y_cell - cell_h - gap
    y_nut = y_bot - bot_h - gap

    # Tubo — mesma altura que celula+junta, entre as chapas
    y_tube = y_cell

    # Pe
    foot_rod_h = 20
    foot_collar_h = 4
    foot_chamfer_h = 5
    foot_base_h = 7
    foot_rubber_h = 2
    foot_total = foot_rod_h + foot_collar_h + foot_chamfer_h + foot_base_h + foot_rubber_h
    y_foot_top = y_nut - nut_h - gap
    y_foot_bot = y_foot_top - foot_total

    def draw_rect(x_center, y, h, w, fc=pc):
        r = patches.Rectangle((x_center - w / 2, y), w, h, lw=1.5, ec=pe_c, fc=fc, zorder=2)
        ax.add_patch(r)

    # =====================================================
    # COLUNA ESQUERDA — EMPILHAMENTO DO CANTO (1 de 4)
    # =====================================================

    ax.text(cx, y_bolt_top + 12, u'CANTO (t\u00edpico, \u00d74)',
            ha='center', fontsize=8, fontweight='bold', color=DARK)

    # 1. Parafuso
    draw_rect(cx, y_bolt, bolt_shank_h, bolt_shank_w, fc='#AAA')
    head = Polygon([
        (cx - bolt_head_w / 2, y_bolt + bolt_shank_h + bolt_head_h),
        (cx + bolt_head_w / 2, y_bolt + bolt_shank_h + bolt_head_h),
        (cx + bolt_shank_w / 2, y_bolt + bolt_shank_h),
        (cx - bolt_shank_w / 2, y_bolt + bolt_shank_h),
    ], closed=True, lw=1, ec=pe_c, fc='#999', zorder=2)
    ax.add_patch(head)
    ax.plot([cx - 2, cx + 2], [y_bolt + bolt_shank_h + bolt_head_h - 1.5,
            y_bolt + bolt_shank_h + bolt_head_h - 1.5], color='#666', lw=1.5)
    ax.text(cx - bolt_head_w / 2 - 3, y_bolt + bolt_shank_h,
            u'Parafuso Allen\nM10\u00d745\nDIN 7991',
            fontsize=5.5, va='center', fontweight='bold', color=DARK, ha='right')

    # 2. Chapa superior (com escareamento)
    draw_rect(cx, y_top, top_h, top_w)
    cs_visual = (5.5 / 6.0) * top_h
    remaining = top_h - cs_visual
    cs_w = bolt_head_w / 2
    shank_hw = bolt_shank_w / 2 - 0.5
    ax.fill([cx - cs_w, cx + cs_w, cx + shank_hw, cx - shank_hw],
            [y_top + top_h, y_top + top_h, y_top + remaining, y_top + remaining],
            fc='white', ec='black', lw=0.8, zorder=3)
    ax.fill([cx - shank_hw, cx + shank_hw, cx + shank_hw, cx - shank_hw],
            [y_top + remaining, y_top + remaining, y_top, y_top],
            fc='white', ec='black', lw=0.5, zorder=3)

    ax.text(cx + top_w / 2 + 3, y_top + top_h / 2,
            f'CHAPA SUPERIOR\n{TOP_W}\u00d7{TOP_H}\u00d7{TOP_THICK}mm\nR{CORNER_R}, escareado',
            fontsize=5, va='center', fontweight='bold', color=ORANGE)

    # 3. Junta
    draw_rect(cx, y_gasket, gasket_h, gasket_w, fc='#B8B8B8')
    for hy in np.arange(y_gasket + 1, y_gasket + gasket_h, 1.5):
        ax.plot([cx - gasket_w / 2 + 2, cx + gasket_w / 2 - 2], [hy, hy],
                color='#888', lw=0.3, zorder=3)
    ax.text(cx + gasket_w / 2 + 3, y_gasket + gasket_h / 2,
            f'JUNTA A\u00c7O\n{GASKET_L}\u00d7{GASKET_W}\u00d7{GASKET_T}mm',
            fontsize=5, va='center', fontweight='bold', color=DARK)

    # 4. Celula de carga
    draw_rect(cx, y_cell, cell_h, cell_w, fc='#E8D8C0')
    ax.plot([cx - cell_w / 2 + 3, cx + cell_w / 2 - 3],
            [y_cell + cell_h / 2, y_cell + cell_h / 2],
            color='#C0A880', lw=0.5, ls='--')
    ax.text(cx + cell_w / 2 + 3, y_cell + cell_h / 2,
            u'C\u00c9LULA DE CARGA\nDYX-301 500kg',
            fontsize=5, va='center', fontweight='bold', color=DARK)
    ax.plot([cx - 3, cx + 3], [y_cell + 2, y_cell + 2], color='#666', lw=1)

    # 5. Chapa inferior
    draw_rect(cx, y_bot, bot_h, bot_w)
    ax.text(cx + bot_w / 2 + 3, y_bot + bot_h / 2,
            f'CHAPA INFERIOR\n{BOT_W}\u00d7{BOT_H}\u00d7{BOT_THICK}mm\nchanfro {BOT_CHAMFER}\u00d7{BOT_CHAMFER}',
            fontsize=5, va='center', fontweight='bold', color=ORANGE)

    # 6. Porca + arruela
    draw_rect(cx, y_nut + nut_h - 1.5, 1.5, nut_w + 4, fc='#BBB')
    draw_rect(cx, y_nut, nut_h - 1.5, nut_w, fc='#AAA')
    ax.text(cx + nut_w / 2 + 5, y_nut + nut_h / 2,
            'PORCA M10\n+ arruela', fontsize=5, va='center', fontweight='bold', color=DARK)

    # 7. Pe com colar
    y_ft = y_foot_top
    draw_rect(cx, y_ft - foot_rod_h, foot_rod_h, 8)
    draw_rect(cx, y_ft - foot_rod_h - foot_collar_h, foot_collar_h, 14, fc='#C0C0C0')
    y_ch_top = y_ft - foot_rod_h - foot_collar_h
    y_ch_bot = y_ch_top - foot_chamfer_h
    ch = Polygon([
        (cx - 7, y_ch_top), (cx + 7, y_ch_top),
        (cx + 16, y_ch_bot), (cx - 16, y_ch_bot),
    ], closed=True, lw=1, ec=pe_c, fc=pc, zorder=2)
    ax.add_patch(ch)
    draw_rect(cx, y_ch_bot - foot_base_h, foot_base_h, 32)
    draw_rect(cx, y_ch_bot - foot_base_h - foot_rubber_h, foot_rubber_h, 32, fc='#444')
    ax.text(cx - 20, y_ft - foot_total / 2,
            f'P\u00c9 TORNEADO\ncom colar\n\u00d8{BASE_DIA}mm',
            fontsize=5, va='center', fontweight='bold', color=DARK, ha='right')

    # Linhas de ligacao (coluna canto)
    for y_from, y_to in [
        (y_bolt, y_top + top_h), (y_top, y_gasket + gasket_h),
        (y_gasket, y_cell + cell_h), (y_cell, y_bot + bot_h),
        (y_bot, y_nut + nut_h), (y_nut, y_ft),
    ]:
        ax.plot([cx, cx], [y_to, y_from], color='#BBB', lw=0.8, ls=':', zorder=1)

    # =====================================================
    # COLUNA DIREITA — TUBO DE REFORCO (1 de 2)
    # =====================================================

    ax.text(cx2, y_bolt_top + 12, u'REFOR\u00c7O (t\u00edpico, \u00d72)',
            ha='center', fontsize=8, fontweight='bold', color=ORANGE)

    # Chapa superior (repetida, mais estreita)
    draw_rect(cx2, y_top, top_h, 55)
    ax.text(cx2, y_top + top_h / 2, 'chapa sup.',
            ha='center', va='center', fontsize=5, color='#666')

    # Tubo quadrado (entre as chapas)
    # Exterior
    draw_rect(cx2, y_tube, tube_h, tube_w, fc='#C8D8E8')
    # Interior (oco)
    inner = patches.Rectangle(
        (cx2 - tube_w / 2 + tube_wall_v, y_tube + tube_wall_v),
        tube_w - 2 * tube_wall_v, tube_h - 2 * tube_wall_v,
        lw=0.8, ec=pe_c, fc='#E8F0F8', zorder=3)
    ax.add_patch(inner)

    ax.text(cx2 + tube_w / 2 + 5, y_tube + tube_h / 2,
            u'TUBO QUADRADO Al\n30\u00d730 ou 35\u00d735\u00d72mm\n527mm compr.\ncolado com ep\u00f3xi',
            fontsize=5.5, va='center', fontweight='bold', color='#2266AA')

    # Indicacao de cola
    ax.plot([cx2 - tube_w / 2, cx2 + tube_w / 2],
            [y_tube + tube_h, y_tube + tube_h], color=ORANGE, lw=2, zorder=4)
    ax.plot([cx2 - tube_w / 2, cx2 + tube_w / 2],
            [y_tube, y_tube], color=ORANGE, lw=2, zorder=4)
    ax.text(cx2 + tube_w / 2 + 5, y_tube + tube_h + 2,
            u'cola ep\u00f3xi', fontsize=4.5, color=ORANGE, va='center')
    ax.text(cx2 + tube_w / 2 + 5, y_tube - 2,
            u'cola ep\u00f3xi', fontsize=4.5, color=ORANGE, va='center')

    # Chapa inferior (repetida)
    draw_rect(cx2, y_bot, bot_h, 50)
    ax.text(cx2, y_bot + bot_h / 2, 'chapa inf.',
            ha='center', va='center', fontsize=5, color='#666')

    # Linhas de ligacao (coluna tubo)
    ax.plot([cx2, cx2], [y_top, y_tube + tube_h], color='#BBB', lw=0.8, ls=':', zorder=1)
    ax.plot([cx2, cx2], [y_bot + bot_h, y_tube], color='#BBB', lw=0.8, ls=':', zorder=1)

    # Seta de montagem (canto)
    floor_y = y_ch_bot - foot_base_h - foot_rubber_h - 5
    ax.annotate('', xy=(cx - 50, floor_y), xytext=(cx - 50, y_bolt_top + 5),
                arrowprops=dict(arrowstyle='->', color=ORANGE, lw=2))

    # Piso
    ax.plot([cx - 45, cx + 45], [floor_y, floor_y], color='#999', lw=1.5, ls='-')
    ax.text(cx, floor_y - 4, u'PISO', fontsize=5, ha='center', color='#999')

    ax.set_xlim(-20, 185)
    ax.set_ylim(floor_y - 10, y_bolt_top + 22)
    ax.set_aspect('equal')
    clean_axes(ax)

    # === SEQUENCIA DE MONTAGEM ===
    ax2 = fig.add_axes([0.60, 0.18, 0.37, 0.72])
    ax2.set_title(u'SEQU\u00caNCIA DE MONTAGEM', fontsize=10, fontweight='bold',
                  pad=8, color=DARK)
    ax2.axis('off')

    steps = [
        ('1', u'Colar 2 tubos quadrados na face interna\nda chapa superior (Y=194 e Y=306mm)\nLixar + ep\u00f3xi + prensar 24h'),
        ('2', u'Inserir parafusos Allen M10 DIN 7991\npelo lado escareado da chapa superior'),
        ('3', u'Posicionar juntas de a\u00e7o sobre as\nc\u00e9lulas de carga'),
        ('4', u'Encaixar c\u00e9lulas nos parafusos\n(2 parafusos por c\u00e9lula, 4 cantos)'),
        ('5', u'Colar tubos na chapa inferior (ep\u00f3xi)\ne posicionar sobre os parafusos'),
        ('6', u'Fixar com porca M10 + arruela\n(n\u00e3o apertar totalmente ainda)'),
        ('7', u'Rosquear p\u00e9s (M12\u00d71,75)\nat\u00e9 o colar encostar na c\u00e9lula'),
        ('8', u'Nivelar (n\u00edvel de bolha) e apertar\nporcas. Testar rigidez sob carga'),
    ]

    y_start = 0.95
    for i, (num, text) in enumerate(steps):
        y_pos = y_start - i * 0.112
        ax2.text(0.02, y_pos, num, fontsize=11, fontweight='bold', color='white',
                 va='top', transform=ax2.transAxes,
                 bbox=dict(fc=ORANGE, ec='none', pad=3, boxstyle='circle,pad=0.3'))
        ax2.text(0.10, y_pos, text, fontsize=6.5, va='top', color=DARK,
                 transform=ax2.transAxes)

    ax2.text(0.02, 0.02,
             u'NOTA: 4 cantos \u00d7 (2 paraf. + 1 junta + 1 c\u00e9lula + 1 p\u00e9)\n'
             u'+ 2 tubos quadrados colados (refor\u00e7o central)\n'
             u'Total: 8 paraf. M10, 4 juntas, 4 c\u00e9lulas, 4 p\u00e9s, 2 tubos',
             fontsize=6, color=MID_GRAY, transform=ax2.transAxes,
             va='bottom', style='italic')

    add_title_block(fig, 'Montagem', 'Conjunto completo',
                    'N/A', u'Refer\u00eancia',
                    u'Parafusos DIN 7991 M10 escareados')

    fig.savefig(f'{OUT_DIR}/fab_montagem.pdf', bbox_inches='tight', facecolor='white')
    plt.close(fig)
    print("  -> fab_montagem.pdf")


# =============================================================================
# MAIN
# =============================================================================

if __name__ == '__main__':
    print("Gerando desenhos de fabricacao...")
    print("=" * 50)

    draw_chapa_superior()
    draw_chapa_inferior()
    draw_pezinho()
    draw_junta()
    draw_montagem()

    print(f"\n\u2713 5 PDFs gerados em {OUT_DIR}/")
    print(f"  fab_chapa_superior.pdf  \u2014 cantos R{CORNER_R}, furos escareados M10")
    print(f"  fab_chapa_inferior.pdf  \u2014 chanfro {BOT_CHAMFER}\u00d7{BOT_CHAMFER}, furos \u00d8{HOLE_DIA}")
    print(f"  fab_pezinho.pdf         \u2014 com colar \u00d8{COLLAR_DIA}\u00d7{COLLAR_H}mm")
    print(f"  fab_junta.pdf           \u2014 furos \u00d8{HOLE_DIA}")
    print(f"  fab_montagem.pdf        \u2014 vista explodida + sequencia")
